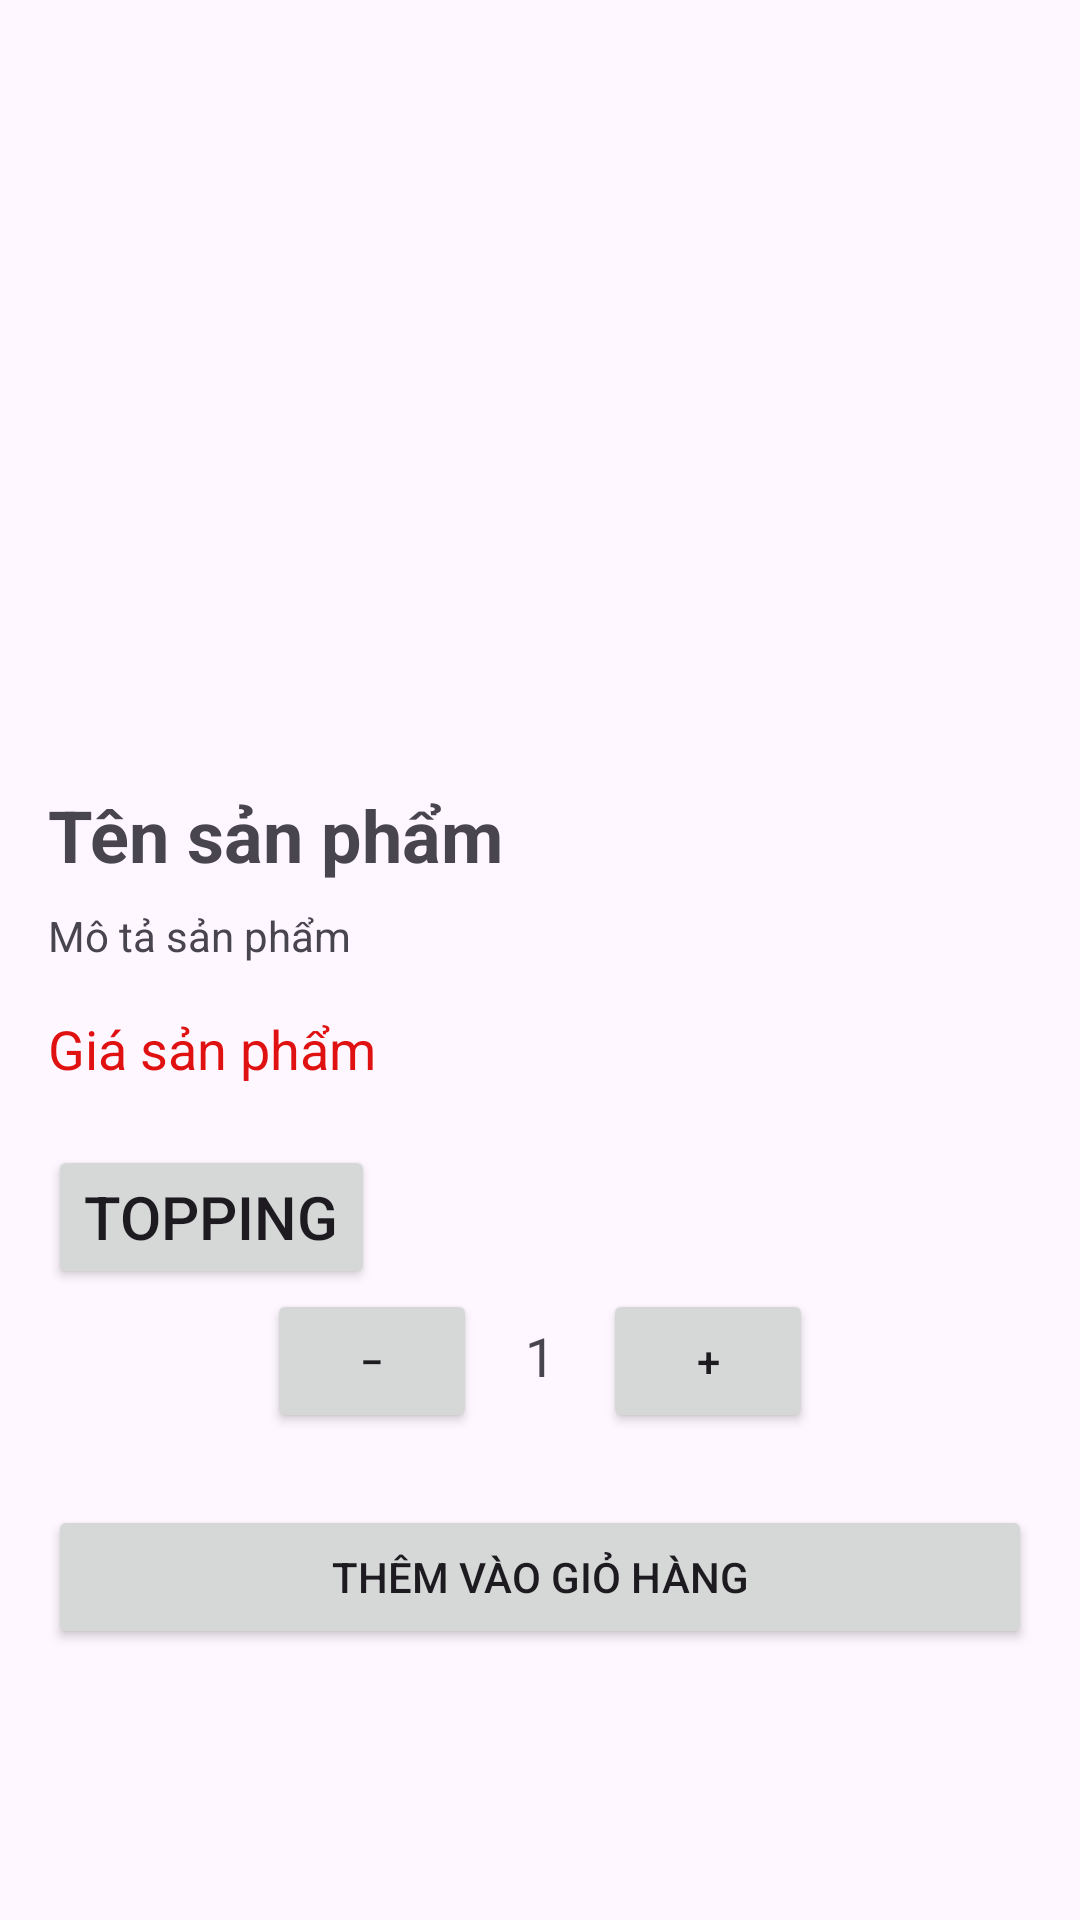

Android layout source for this screen:
<!-- AndroidManifest.xml: application theme Theme.AppBanTraSua -->
<!-- res/layout/activity_product_details.xml -->
<LinearLayout xmlns:android="http://schemas.android.com/apk/res/android"
    android:layout_width="match_parent"
    android:layout_height="match_parent"
    android:orientation="vertical"
    android:padding="16dp">

    <ImageView
        android:id="@+id/productImageView"
        android:layout_width="match_parent"
        android:layout_height="200dp"
        android:scaleType="centerCrop"
        android:layout_marginTop="30dp"/>

    <TextView
        android:id="@+id/productNameTextView"
        android:layout_width="wrap_content"
        android:layout_height="wrap_content"
        android:text="Tên sản phẩm"
        android:textSize="24sp"
        android:textStyle="bold"
        android:layout_marginTop="16dp" />

    <TextView
        android:id="@+id/productDescriptionTextView"
        android:layout_width="wrap_content"
        android:layout_height="wrap_content"
        android:text="Mô tả sản phẩm"
        android:layout_marginTop="8dp" />

    <TextView
        android:id="@+id/productPriceTextView"
        android:layout_width="wrap_content"
        android:layout_height="wrap_content"
        android:text="Giá sản phẩm"
        android:textSize="18sp"
        android:layout_marginTop="16dp"
        android:textColor="#DF1111"/>

    <Button
        android:id="@+id/buttontoppingitem"
        android:layout_width="wrap_content"
        android:layout_height="wrap_content"
        android:text="Topping"
        android:textSize="20dp"
        android:layout_marginTop="20dp"
        />

    <LinearLayout
        android:layout_width="wrap_content"
        android:layout_height="wrap_content"
        android:orientation="horizontal"
        android:layout_gravity="center_horizontal">

        <Button
            android:id="@+id/decreaseQuantityButton"
            android:layout_width="70dp"
            android:layout_height="wrap_content"
            android:text="−" />

        <TextView
            android:id="@+id/quantityTextView"
            android:layout_width="wrap_content"
            android:layout_height="wrap_content"
            android:layout_marginLeft="16dp"
            android:layout_marginRight="16dp"
            android:text="1"
            android:textSize="18sp" />

        <Button
            android:id="@+id/increaseQuantityButtonProduct"
            android:layout_width="70dp"
            android:layout_height="wrap_content"
            android:text="+" />
    </LinearLayout>

    <Button
        android:id="@+id/addToCartButton"
        android:layout_width="match_parent"
        android:layout_height="wrap_content"
        android:text="Thêm vào giỏ hàng"
        android:layout_marginTop="24dp" />

</LinearLayout>
<!-- resources referenced by this layout -->
<resources>
  <style name="Theme.AppBanTraSua" parent="Base.Theme.AppBanTraSua" />
  <style name="Base.Theme.AppBanTraSua" parent="Theme.Material3.DayNight.NoActionBar">
          
          
      </style>
</resources>
